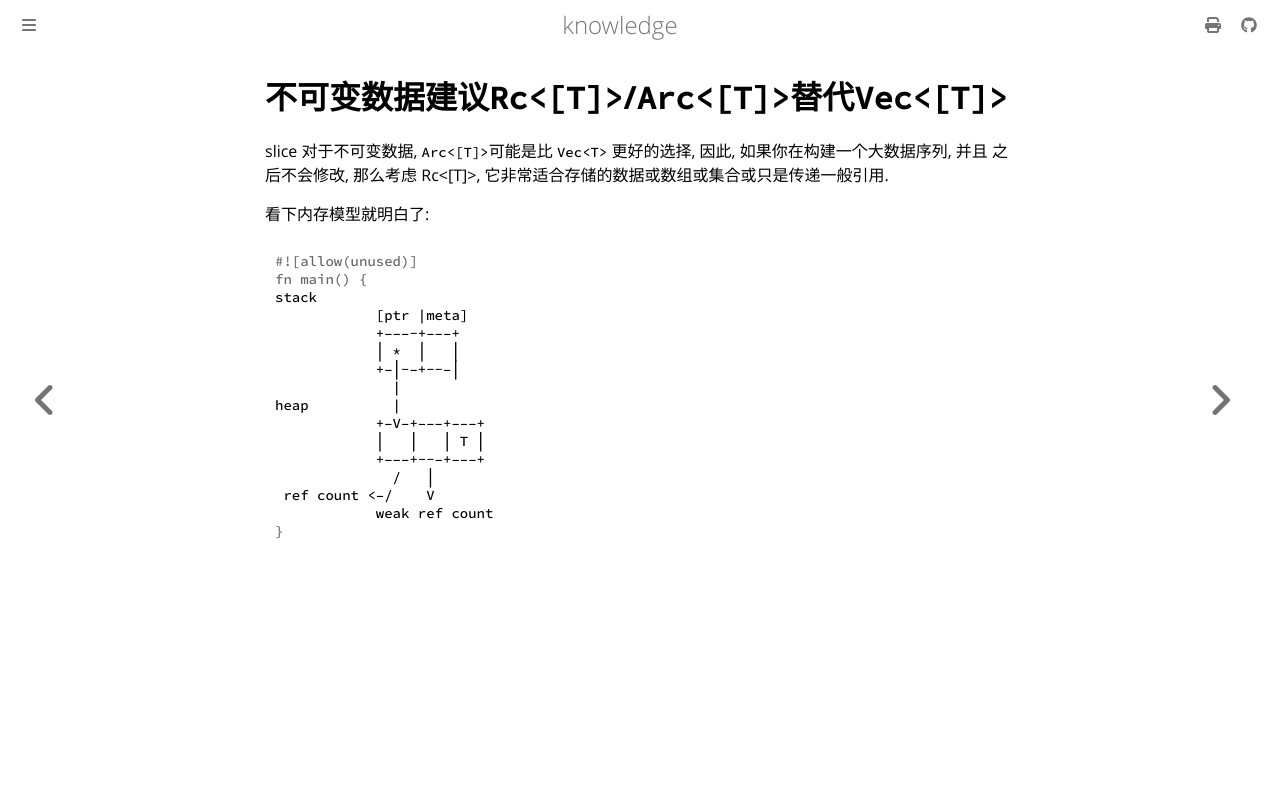

repository: thinkgos/knowledge · page: daily-rust/01-using-immut-vec.html · generator: mdbook

# 不可变数据建议`Rc<[T]>`/`Arc<[T]>`替代`Vec<[T]>`

slice 对于不可变数据, `Arc<[T]>`可能是比 `Vec<T>` 更好的选择, 因此, 如果你在构建一个大数据序列, 并且
之后不会修改, 那么考虑 Rc<[T]>, 它非常适合存储的数据或数组或集合或只是传递一般引用.  

看下内存模型就明白了:

```rust
stack    
            [ptr |meta]
            +–––-+–––+
            │ *  │   │ 
            +–│-–+--–│
              |
heap          |
            +–V–+–––+–––+
            │   │   │ T │
            +–––+--–+–––+
              /   │
 ref count <–/    V 
            weak ref count
```
